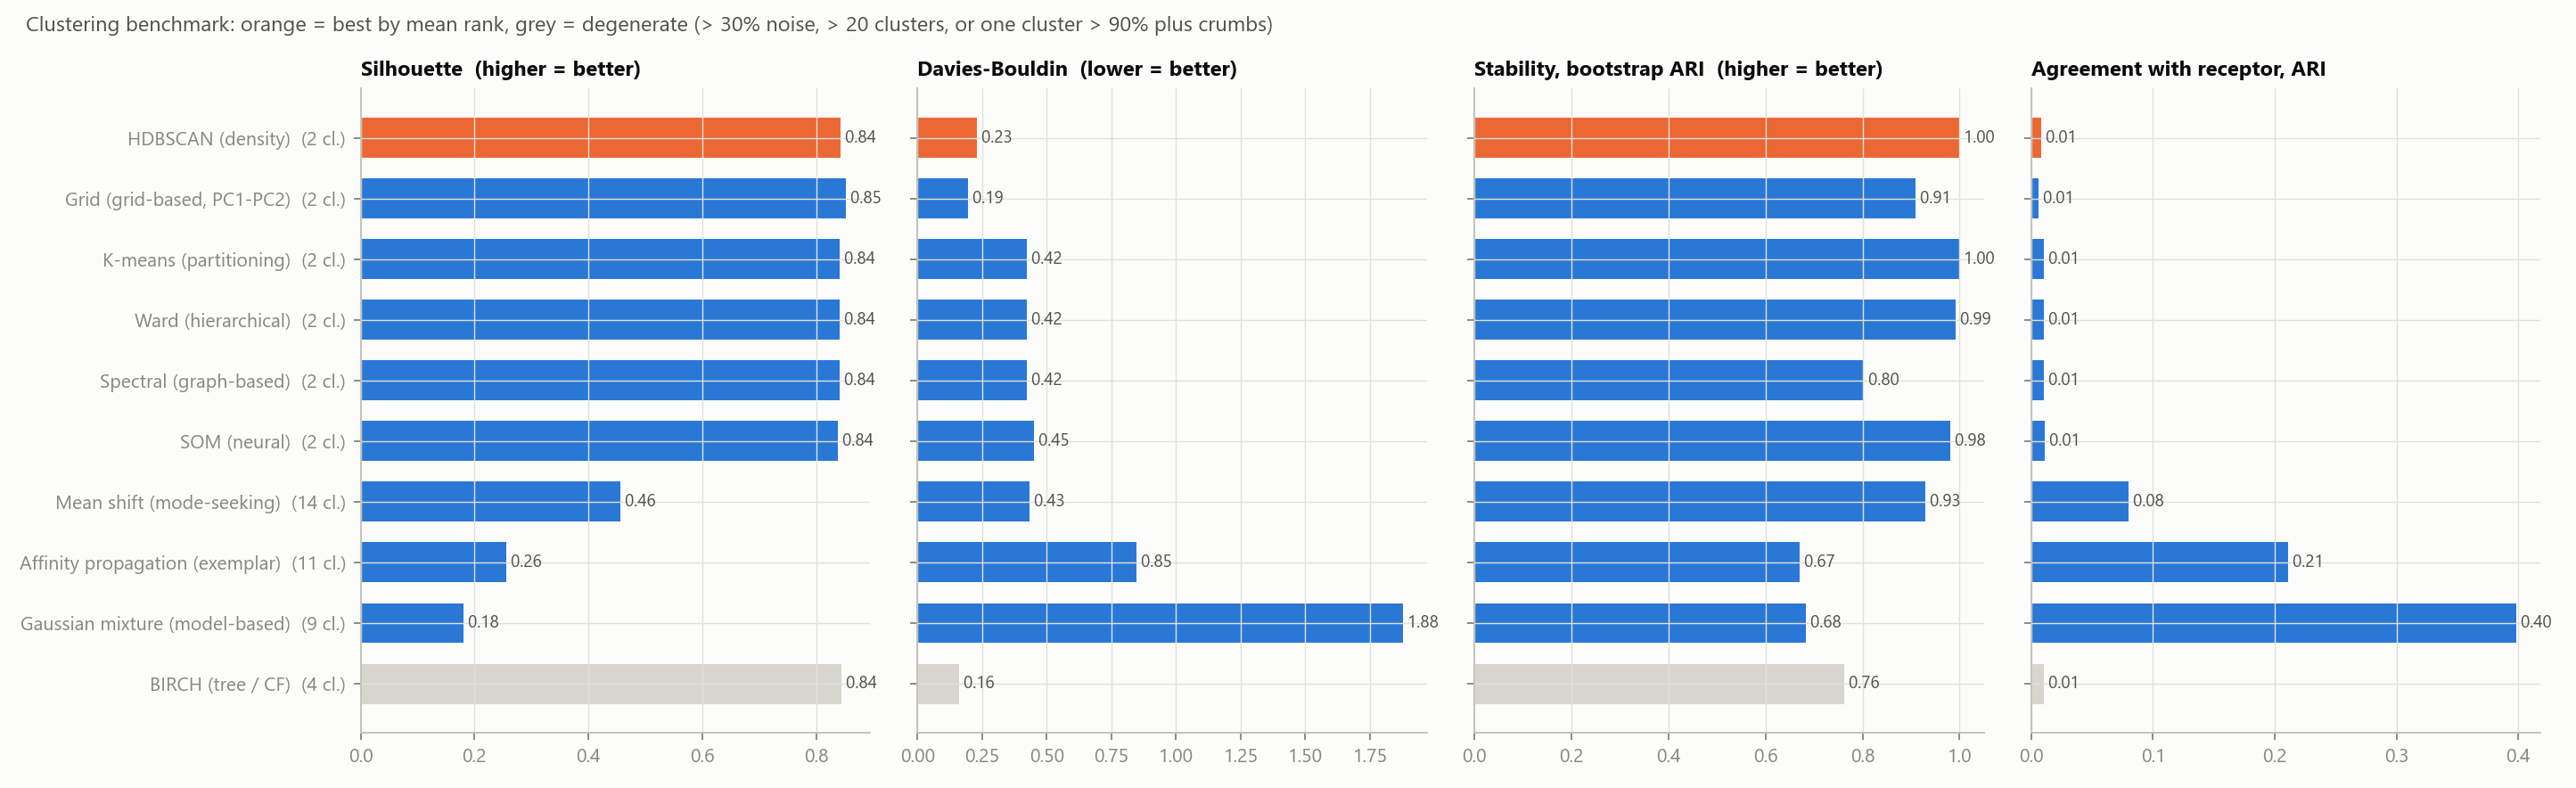

The table this chart was drawn from, first rows:
method, clusters, k_chosen_by, noise_fraction, largest_cluster_fraction, smallest_cluster_fraction, silhouette, davies_bouldin, calinski_harabasz, stability_ARI, ARI_receptor, ARI_family, ARI_motif, NMI_receptor, NMI_family, NMI_motif, homogeneity_receptor, completeness_receptor, mean_rank, degenerate
HDBSCAN (density), 2, method itself, 0.003626, 0.9773, 0.01904, 0.8424, 0.2302, 1222, 1.0, 0.008471, 0.001984, 0.9293, 0.0354, 0.02535, 0.8647, 0.01843, 0.4439, 2.125, False
Grid (grid-based, PC1-PC2), 2, method itself, 0.02992, 0.9574, 0.01269, 0.8516, 0.1946, 954.2, 0.9087, 0.005866, 0.002418, 0.9641, 0.02652, 0.02293, 0.9242, 0.01367, 0.4436, 3.5, False
K-means (partitioning), 2, silhouette, 0.0, 0.9782, 0.02176, 0.8402, 0.424, 965.2, 1.0, 0.01054, 0.0002017, 0.9371, 0.03822, 0.01766, 0.876, 0.01999, 0.4352, 3.625, False
Ward (hierarchical), 2, silhouette, 0.0, 0.9782, 0.02176, 0.8402, 0.424, 965.2, 0.9918, 0.01054, 0.0002017, 0.9371, 0.03822, 0.01766, 0.876, 0.01999, 0.4352, 4.0, False
Spectral (graph-based), 2, silhouette, 0.0, 0.9782, 0.02176, 0.8402, 0.424, 965.2, 0.8021, 0.01054, 0.0002017, 0.9371, 0.03822, 0.01766, 0.876, 0.01999, 0.4352, 5.0, False
SOM (neural), 2, silhouette, 0.0, 0.9773, 0.02267, 0.8372, 0.451, 950.6, 0.98, 0.01117, -0.0004154, 0.9588, 0.03858, 0.01604, 0.9118, 0.0202, 0.426, 6.25, False
Mean shift (mode-seeking), 14, method itself, 0.0, 0.8785, 0.0009066, 0.4552, 0.4319, 249.7, 0.9288, 0.07994, 0.0492, 0.3012, 0.2105, 0.09343, 0.3652, 0.129, 0.5719, 7.5, False
Affinity propagation (exemplar), 11, method itself, 0.0, 0.2158, 0.0009066, 0.2553, 0.8464, 767.4, 0.671, 0.2107, 0.1063, 0.01818, 0.3865, 0.1988, 0.1009, 0.3565, 0.4221, 8.75, False
Gaussian mixture (model-based), 9, BIC, 0.0, 0.4587, 0.0009066, 0.1807, 1.876, 461.4, 0.6836, 0.3987, 0.1969, 0.0389, 0.4857, 0.2786, 0.1341, 0.4043, 0.6081, 9.5, False
BIRCH (tree / CF), 4, silhouette, 0.0, 0.9782, 0.0009066, 0.8435, 0.161, 540.9, 0.7613, 0.01023, 0.001092, 0.8948, 0.04699, 0.0348, 0.7863, 0.0247, 0.4832, 4.75, True
